Run: headless pygame with SDL's dummy video driver; simulated clock (each Clock.tick advances the game by its frame time, no real sleeping); random seed 0; keys injected as events and as key.get_pressed() state; no mouse input.
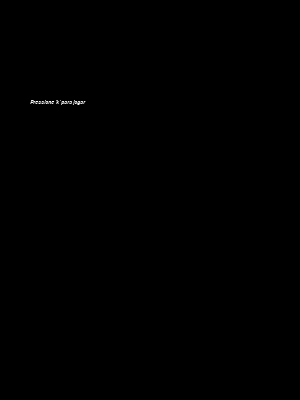
Frame 1 of 4 · flips 1–60 · no input
Frame 2 of 4 · flips 61–180 · tapped SPACE, RETURN · held RIGHT (→), D · screen unchanged from frame 1, image omitted
Frame 3 of 4 · flips 181–300 · held DOWN (↓), S · screen unchanged from frame 2, image omitted
Frame 4 of 4 · flips 301–420 · held LEFT (←), A, UP (↑), W · screen unchanged from frame 3, image omitted

The pygame program that drew these frames:

import pygame
import sys
from random import randint

pygame.init()

LARGURA = 300
ALTURA = 400

x_jogador = LARGURA // 2
y_jogador = ALTURA // 2

tamanho = 10
largura_obstaculo = LARGURA - (tamanho * 4)

y_parede = ALTURA + tamanho
x_parede = randint(0, LARGURA - largura_obstaculo)

jogo_ativo = False
derrota = False

velocidade_de_deslocamento = 10
velocidade_de_queda = 2
 
clock = pygame.time.Clock()
fonte = pygame.font.SysFont('arial', 8, True, True)
janela = pygame.display.set_mode((LARGURA, ALTURA))
pygame.display.set_caption("Queda")

teclas_press = {pygame.K_a: False, pygame.K_d: False}

while True:
    janela.fill((0, 0, 0))

    for evento in pygame.event.get():
        if evento.type == pygame.QUIT:
            pygame.quit()
            sys.exit()

        if evento.type == pygame.KEYDOWN:
            if not jogo_ativo and evento.key == pygame.K_k:
                jogo_ativo = True
            if evento.key in teclas_press:
                teclas_press[evento.key] = True

        if evento.type == pygame.KEYUP:
            if evento.key in teclas_press:
                teclas_press[evento.key] = False

    if jogo_ativo:

        jogador = pygame.Rect(x_jogador, y_jogador, tamanho, tamanho)
        parede_subindo = pygame.Rect(x_parede, y_parede, largura_obstaculo, tamanho)

        if y_parede < -tamanho:
            x_parede = randint(0, LARGURA - largura_obstaculo)
            y_parede = ALTURA + tamanho

        if y_jogador > ALTURA + tamanho:
            y_jogador = -tamanho

        if jogador.colliderect(parede_subindo):
            y_jogador = y_parede - tamanho
                
            if y_jogador <= -tamanho:
                derrota = True
                jogo_ativo = False

        if teclas_press[pygame.K_a] and x_jogador > 0:
            x_jogador -= velocidade_de_deslocamento
        if teclas_press[pygame.K_d] and x_jogador < LARGURA - tamanho:
            x_jogador += velocidade_de_deslocamento

        pygame.draw.rect(janela, (255, 0, 0), (x_jogador, y_jogador, tamanho, tamanho))
        pygame.draw.rect(janela, (255, 255, 255), (x_parede, y_parede, largura_obstaculo, tamanho))

        y_parede -= velocidade_de_queda
        y_jogador += velocidade_de_queda

    if not jogo_ativo:
        y_parede = ALTURA + tamanho
        x_jogador = LARGURA // 2
        y_jogador = ALTURA // 2

        if derrota:
            texto_2 = fonte.render("Derrota!", True, (255, 0, 0))
            janela.blit(texto_2, (LARGURA // 10 , ALTURA // 10))
            jogo_ativo = False

        texto = fonte.render("Pressione 'k' para jogar", True, (255, 255, 255))
        janela.blit(texto, (LARGURA // 10 , ALTURA // 4))

    pygame.display.update()
    clock.tick(60)

pygame.quit()
sys.exit()
